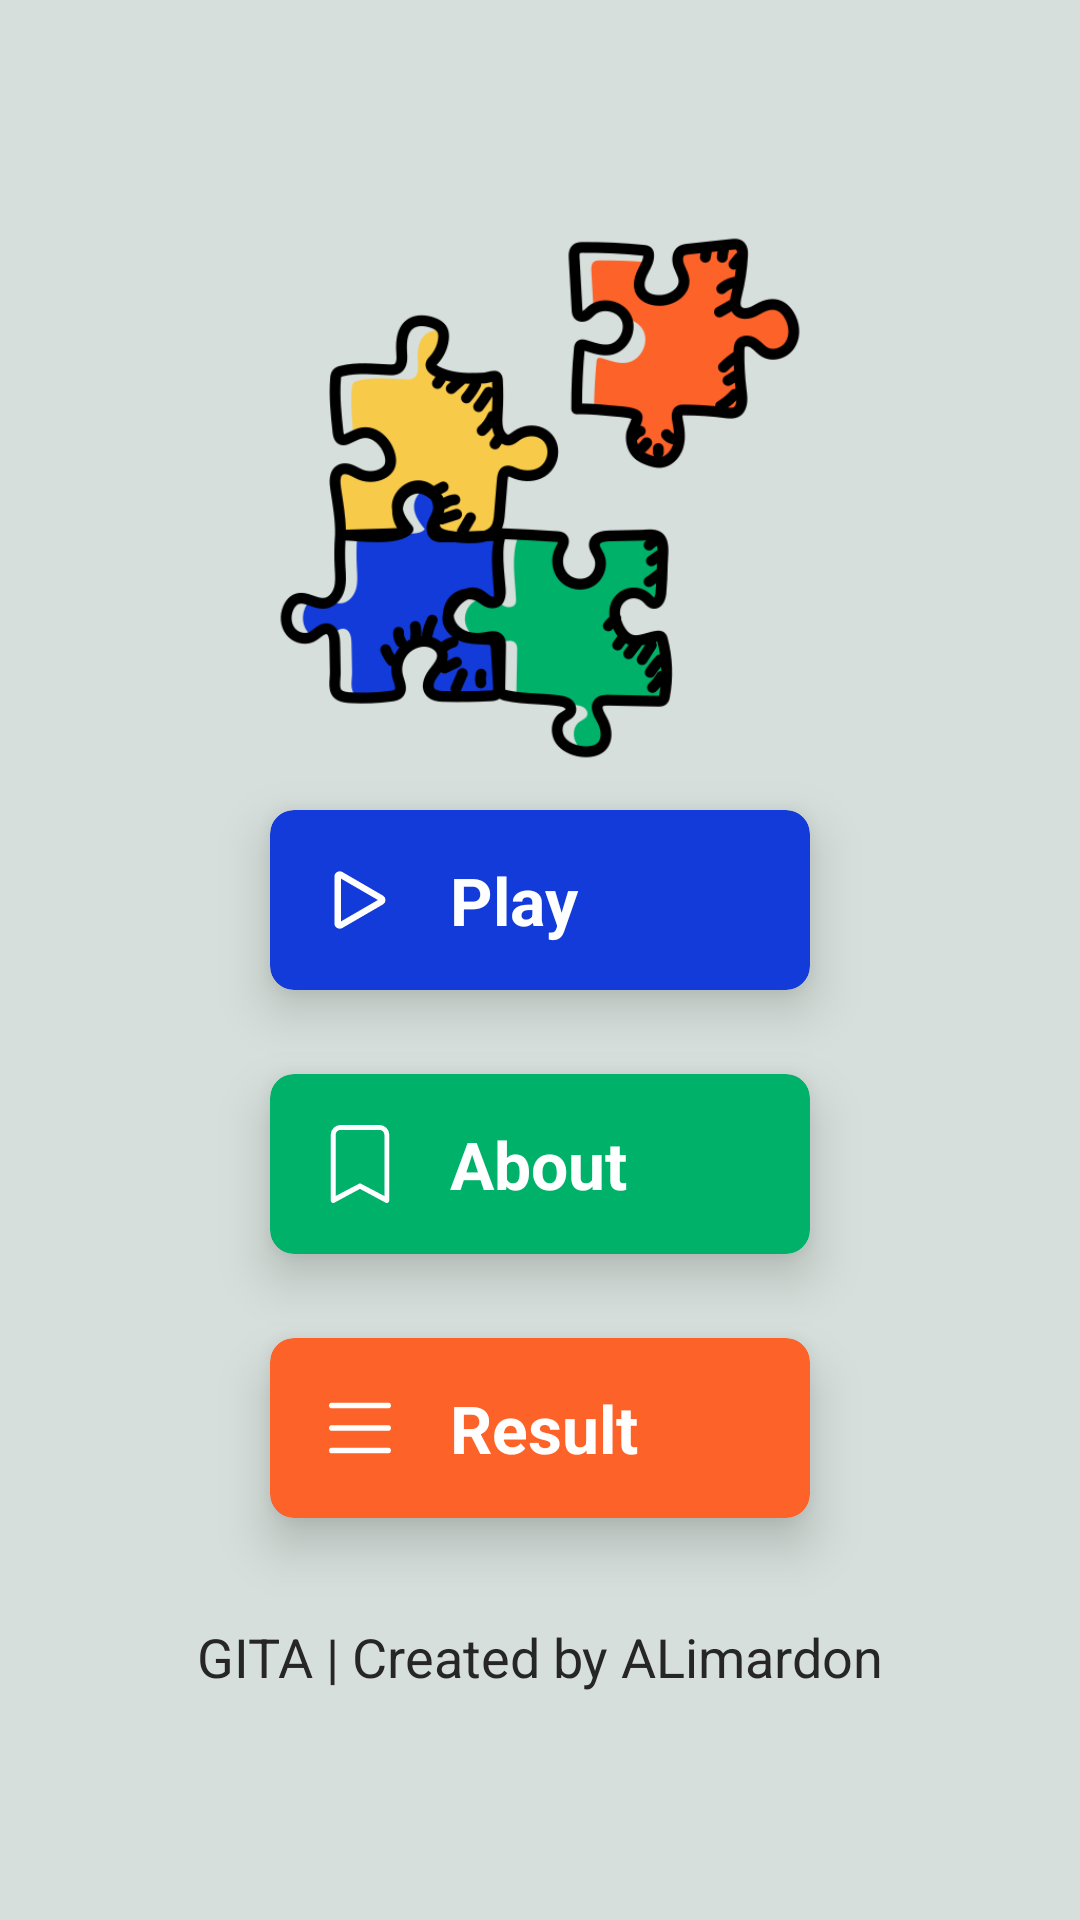

Android layout source for this screen:
<!-- AndroidManifest.xml: application theme Theme.New_Puzzle_Game -->
<!-- res/layout/activity_main.xml -->
<?xml version="1.0" encoding="utf-8"?>
<androidx.constraintlayout.widget.ConstraintLayout xmlns:android="http://schemas.android.com/apk/res/android"
    xmlns:app="http://schemas.android.com/apk/res-auto"
    xmlns:tools="http://schemas.android.com/tools"
    android:layout_width="match_parent"
    android:layout_height="match_parent"
    android:background="@color/bg_color"
    android:gravity="center"
    tools:context=".MainActivity">


    <androidx.appcompat.widget.AppCompatImageView
        android:id="@+id/icon_puzzle"
        android:layout_width="240dp"
        android:layout_height="180dp"
        android:src="@drawable/puzzle"
        app:layout_constraintBottom_toTopOf="@+id/play"
        app:layout_constraintEnd_toEndOf="parent"
        app:layout_constraintHorizontal_bias="0.5"
        app:layout_constraintStart_toStartOf="parent"
        app:layout_constraintTop_toTopOf="parent"
        app:layout_constraintVertical_chainStyle="packed" />

    <com.google.android.material.card.MaterialCardView
        android:id="@+id/play"
        style="@style/mc_style"
        android:backgroundTint="@color/mc_play"
        app:cardCornerRadius="8dp"
        app:cardElevation="10dp"
        app:layout_constraintBottom_toTopOf="@id/about"
        app:layout_constraintEnd_toEndOf="parent"
        app:layout_constraintStart_toStartOf="parent"
        app:layout_constraintTop_toBottomOf="@id/icon_puzzle">

        <androidx.appcompat.widget.LinearLayoutCompat
            android:layout_width="match_parent"
            android:layout_height="match_parent"
            android:gravity="center"
            android:orientation="horizontal">

            <androidx.appcompat.widget.AppCompatImageView
                android:layout_width="0dp"
                android:layout_height="wrap_content"
                android:layout_weight="1"
                android:src="@drawable/ic_play" />

            <androidx.appcompat.widget.AppCompatTextView
                android:layout_width="0dp"
                android:layout_height="wrap_content"
                android:layout_weight="2"
                android:text="@string/play"
                android:textColor="@color/tv_color"
                android:textSize="22sp"
                android:textStyle="bold" />

        </androidx.appcompat.widget.LinearLayoutCompat>

    </com.google.android.material.card.MaterialCardView>

    <com.google.android.material.card.MaterialCardView
        android:id="@+id/about"
        style="@style/mc_style"
        android:backgroundTint="@color/mc_about"
        app:cardCornerRadius="8dp"
        app:cardElevation="10dp"
        app:layout_constraintBottom_toTopOf="@id/result"
        app:layout_constraintEnd_toEndOf="parent"
        app:layout_constraintStart_toStartOf="parent"
        app:layout_constraintTop_toBottomOf="@id/play">

        <androidx.appcompat.widget.LinearLayoutCompat
            android:layout_width="match_parent"
            android:layout_height="match_parent"
            android:gravity="center"
            android:orientation="horizontal">

            <androidx.appcompat.widget.AppCompatImageView
                android:layout_width="0dp"
                android:layout_height="wrap_content"
                android:layout_weight="1"
                android:src="@drawable/ic_about" />

            <androidx.appcompat.widget.AppCompatTextView
                android:layout_width="0dp"
                android:layout_height="wrap_content"
                android:layout_weight="2"
                android:text="@string/about"
                android:textColor="@color/tv_color"
                android:textSize="22sp"
                android:textStyle="bold" />

        </androidx.appcompat.widget.LinearLayoutCompat>

    </com.google.android.material.card.MaterialCardView>

    <com.google.android.material.card.MaterialCardView
        android:id="@+id/result"
        style="@style/mc_style"
        android:backgroundTint="@color/mc_result"
        app:cardCornerRadius="8dp"
        app:cardElevation="10dp"
        app:layout_constraintBottom_toTopOf="@id/about_dv"
        app:layout_constraintEnd_toEndOf="parent"
        app:layout_constraintStart_toStartOf="parent"
        app:layout_constraintTop_toBottomOf="@+id/about">

        <androidx.appcompat.widget.LinearLayoutCompat
            android:layout_width="match_parent"
            android:layout_height="match_parent"
            android:gravity="center"
            android:orientation="horizontal">

            <androidx.appcompat.widget.AppCompatImageView
                android:layout_width="0dp"
                android:layout_height="wrap_content"
                android:layout_weight="1"
                android:src="@drawable/ic_list" />

            <androidx.appcompat.widget.AppCompatTextView
                android:layout_width="0dp"
                android:layout_height="wrap_content"
                android:layout_weight="2"
                android:text="@string/result"
                android:textColor="@color/tv_color"
                android:textSize="22sp"
                android:textStyle="bold" />

        </androidx.appcompat.widget.LinearLayoutCompat>

    </com.google.android.material.card.MaterialCardView>

    <androidx.appcompat.widget.AppCompatTextView
        android:id="@+id/about_dv"
        android:layout_width="wrap_content"
        android:layout_height="wrap_content"
        android:layout_marginTop="20dp"
        android:text="@string/created"
        android:textColor="@color/tv_about_cv"
        android:textSize="18sp"
        app:layout_constraintBottom_toBottomOf="parent"
        app:layout_constraintEnd_toEndOf="@+id/result"
        app:layout_constraintHorizontal_bias="0.5"
        app:layout_constraintStart_toStartOf="@+id/result"
        app:layout_constraintTop_toBottomOf="@+id/result" />

</androidx.constraintlayout.widget.ConstraintLayout>
<!-- resources referenced by this layout -->
<resources>
  <color name="bg_color">#D6DFDB</color>
  <color name="mc_about">#00B269</color>
  <color name="mc_play">#123BD9</color>
  <color name="mc_result">#FD6229</color>
  <color name="tv_about_cv">#272626</color>
  <color name="tv_color">#FFF</color>
  <!-- drawable ic_about (drawable) -->
  <vector xmlns:android="http://schemas.android.com/apk/res/android"
      android:width="26dp"
      android:height="26dp"
      android:viewportWidth="16"
      android:viewportHeight="16">
    <path
        android:pathData="M2,2a2,2 0,0 1,2 -2h8a2,2 0,0 1,2 2v13.5a0.5,0.5 0,0 1,-0.777 0.416L8,13.101l-5.223,2.815A0.5,0.5 0,0 1,2 15.5L2,2zM4,1a1,1 0,0 0,-1 1v12.566l4.723,-2.482a0.5,0.5 0,0 1,0.554 0L13,14.566L13,2a1,1 0,0 0,-1 -1L4,1z"
        android:fillColor="#fff"/>
  </vector>
  <!-- drawable ic_list (drawable) -->
  <vector xmlns:android="http://schemas.android.com/apk/res/android"
      android:width="30dp"
      android:height="30dp"
      android:viewportWidth="16"
      android:viewportHeight="16">
    <path
        android:pathData="M2.5,12a0.5,0.5 0,0 1,0.5 -0.5h10a0.5,0.5 0,0 1,0 1L3,12.5a0.5,0.5 0,0 1,-0.5 -0.5zM2.5,8a0.5,0.5 0,0 1,0.5 -0.5h10a0.5,0.5 0,0 1,0 1L3,8.5a0.5,0.5 0,0 1,-0.5 -0.5zM2.5,4a0.5,0.5 0,0 1,0.5 -0.5h10a0.5,0.5 0,0 1,0 1L3,4.5a0.5,0.5 0,0 1,-0.5 -0.5z"
        android:fillColor="#fff"
        android:fillType="evenOdd"/>
  </vector>
  <!-- drawable ic_play (drawable) -->
  <vector xmlns:android="http://schemas.android.com/apk/res/android"
      android:width="34dp"
      android:height="34dp"
      android:viewportWidth="16"
      android:viewportHeight="16">
      <path
          android:fillColor="#fff"
          android:pathData="M10.804,8 L5,4.633v6.734L10.804,8zM11.596,7.304a0.802,0.802 0,0 1,0 1.392l-6.363,3.692C4.713,12.69 4,12.345 4,11.692L4,4.308c0,-0.653 0.713,-0.998 1.233,-0.696l6.363,3.692z" />
  </vector>
  <!-- drawable puzzle: png bitmap (drawable, 44877 bytes) -->
  <string name="about">About</string>
  <string name="created">GITA | Created by ALimardon</string>
  <string name="play">Play</string>
  <string name="result">Result</string>
  <style name="mc_style">
          <item name="android:layout_width">180dp</item>
          <item name="android:layout_height">60dp</item>
          <item name="android:layout_margin">14dp</item>
          <item name="android:clickable">true</item>
          <item name="android:focusable">true</item>
      </style>
  <style name="Theme.New_Puzzle_Game" parent="Theme.MaterialComponents.Light.NoActionBar">
          
          <item name="android:forceDarkAllowed" tools:targetApi="q">false</item>
          <item name="colorPrimary">@color/bg_color</item>
          <item name="colorPrimaryVariant">@color/bg_color</item>
          <item name="colorOnPrimary">@color/bg_color</item>
          
          <item name="colorSecondary">@color/bg_color</item>
          <item name="colorSecondaryVariant">@color/bg_color</item>
          <item name="colorOnSecondary">@color/bg_color</item>
          <item name="fontFamily">@font/font</item>
          
          <item name="android:statusBarColor" tools:targetApi="l">?attr/colorPrimaryVariant</item>
          
      </style>
</resources>
